Dataset: tumorous_and_nontumorous (GitHub, ChandranSukirthan/Advanced-Brain-Tumor-Classification-Using-Deep-Learning). Classes: non-tumorous, tumorous.

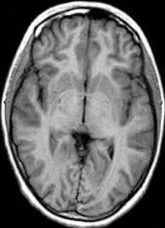
Label: non-tumorous

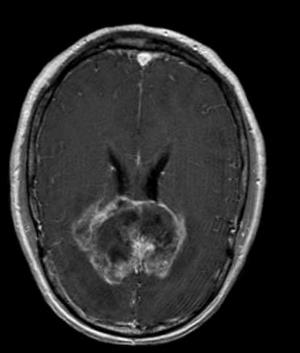
Label: tumorous

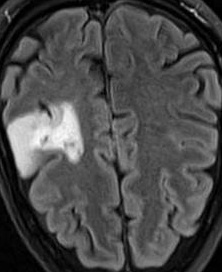
Label: tumorous

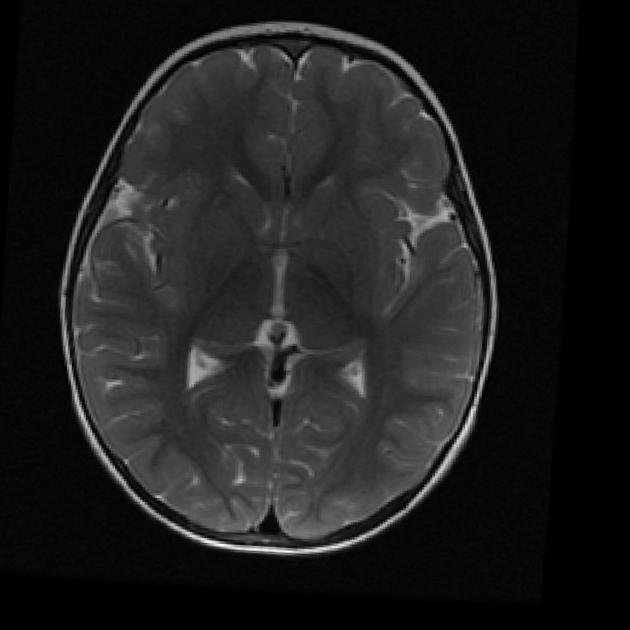
Label: non-tumorous

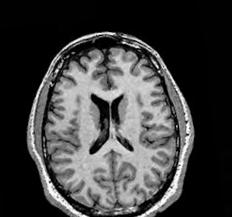
Label: non-tumorous

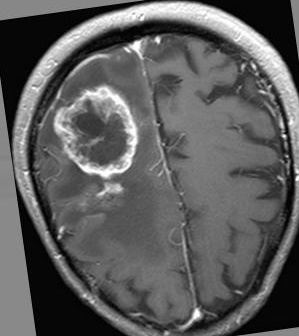
Label: tumorous
